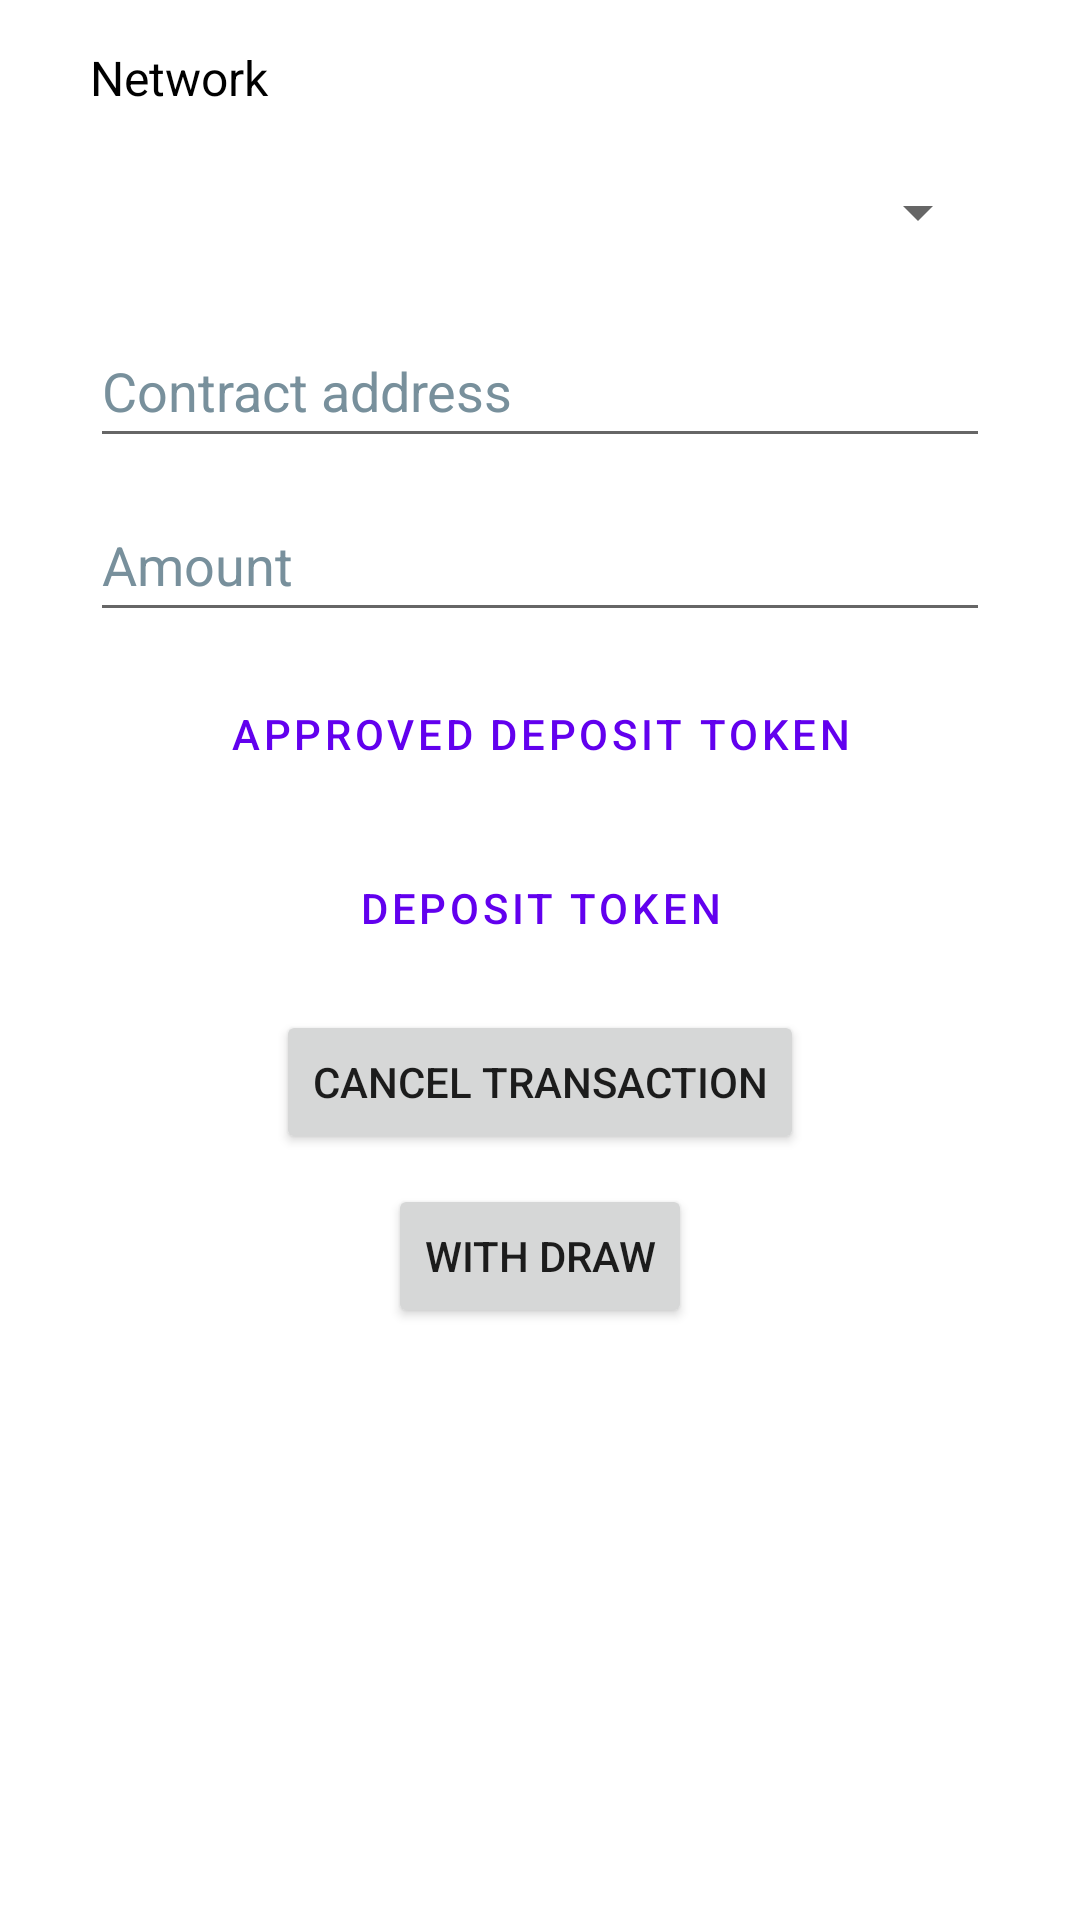

Android layout source for this screen:
<!-- AndroidManifest.xml: application theme Theme.DappTest -->
<!-- res/layout/fragment_deposit_token.xml -->
<?xml version="1.0" encoding="utf-8"?>
<androidx.constraintlayout.widget.ConstraintLayout xmlns:android="http://schemas.android.com/apk/res/android"
    xmlns:app="http://schemas.android.com/apk/res-auto"
    xmlns:tools="http://schemas.android.com/tools"
    android:layout_width="match_parent"
    android:layout_height="match_parent"
    tools:context=".fragment.DepositTokenFragment">

    
    <ImageButton
        android:id="@+id/btn_back"
        android:layout_width="wrap_content"
        android:layout_height="wrap_content"
        android:layout_marginStart="10dp"
        android:layout_marginTop="5dp"
        android:background="@color/white"
        android:contentDescription="@string/todo"
        android:src="@drawable/arrow_back"
        app:layout_constraintStart_toStartOf="parent"
        app:layout_constraintTop_toTopOf="parent"
        tools:ignore="SpeakableTextPresentCheck" />

    <TextView
        android:id="@+id/network"
        android:layout_width="match_parent"
        android:layout_height="wrap_content"
        android:layout_marginStart="30dp"
        android:layout_marginTop="10dp"
        android:layout_marginEnd="30dp"
        android:text="@string/network"
        android:textColor="@color/black"
        android:textSize="16sp"
        app:layout_constraintEnd_toEndOf="parent"
        app:layout_constraintStart_toStartOf="parent"
        app:layout_constraintTop_toBottomOf="@id/btn_back" />

    <Spinner
        android:id="@+id/spinner_network"
        android:layout_width="match_parent"
        android:layout_height="wrap_content"
        android:layout_marginStart="30dp"
        android:layout_marginTop="10dp"
        android:layout_marginEnd="30dp"
        android:minHeight="48dp"
        app:layout_constraintEnd_toEndOf="parent"
        app:layout_constraintStart_toStartOf="parent"
        app:layout_constraintTop_toBottomOf="@id/network"
        tools:ignore="SpeakableTextPresentCheck" />

    <EditText
        android:id="@+id/edt_contract_address"
        android:layout_width="match_parent"
        android:layout_height="wrap_content"
        android:layout_marginStart="30dp"
        android:layout_marginTop="10dp"
        android:layout_marginEnd="30dp"
        android:ems="10"
        android:hint="@string/contract_address"
        android:importantForAutofill="no"
        android:inputType="textPersonName"
        android:minHeight="48dp"
        android:textColorHint="#78909C"
        app:layout_constraintEnd_toEndOf="parent"
        app:layout_constraintStart_toStartOf="parent"
        app:layout_constraintTop_toBottomOf="@+id/spinner_network" />

    <EditText
        android:id="@+id/edt_amount"
        android:layout_width="match_parent"
        android:layout_height="wrap_content"
        android:layout_marginStart="30dp"
        android:layout_marginTop="10dp"
        android:layout_marginEnd="30dp"
        android:ems="10"
        android:hint="@string/amount"
        android:importantForAutofill="no"
        android:inputType="numberDecimal"
        android:minHeight="48dp"
        android:textColorHint="#78909C"
        app:layout_constraintEnd_toEndOf="parent"
        app:layout_constraintStart_toStartOf="parent"
        app:layout_constraintTop_toBottomOf="@+id/edt_contract_address" />


    <Button
        android:id="@+id/btn_approve_deposit_token"
        style="?android:attr/buttonBarButtonStyle"
        android:layout_width="match_parent"
        android:layout_height="wrap_content"
        android:layout_marginTop="10dp"
        android:layout_weight="1"
        android:text="@string/approved_deposit_token"
        app:layout_constraintEnd_toEndOf="parent"
        app:layout_constraintStart_toStartOf="parent"
        app:layout_constraintTop_toBottomOf="@+id/edt_amount"
        tools:ignore="DuplicateSpeakableTextCheck" />

    <Button
        android:id="@+id/btn_deposit_token"
        style="?android:attr/buttonBarButtonStyle"
        android:layout_width="match_parent"
        android:layout_height="wrap_content"
        android:layout_marginTop="10dp"
        android:text="@string/deposit_token"
        app:layout_constraintEnd_toEndOf="parent"
        app:layout_constraintStart_toStartOf="parent"
        app:layout_constraintTop_toBottomOf="@+id/btn_approve_deposit_token" />

    <Button
        android:id="@+id/btn_cancel_transaction"
        android:layout_width="wrap_content"
        android:layout_height="wrap_content"
        android:layout_marginTop="10dp"
        android:text="@string/cancel_transaction"
        app:layout_constraintEnd_toEndOf="parent"
        app:layout_constraintStart_toStartOf="parent"
        app:layout_constraintTop_toBottomOf="@+id/btn_deposit_token" />

    <Button
        android:id="@+id/btn_withdraw"
        android:layout_width="wrap_content"
        android:layout_height="wrap_content"
        android:text="@string/with_draw"
        android:layout_marginTop="10dp"
        app:layout_constraintEnd_toEndOf="parent"
        app:layout_constraintStart_toStartOf="parent"
        app:layout_constraintTop_toBottomOf="@+id/btn_cancel_transaction" />
</androidx.constraintlayout.widget.ConstraintLayout>
<!-- resources referenced by this layout -->
<resources>
  <string name="amount">Amount</string>
  <string name="approved_deposit_token">Approved deposit token</string>
  <string name="cancel_transaction">Cancel transaction</string>
  <string name="contract_address">Contract address</string>
  <string name="deposit_token">Deposit token</string>
  <string name="network">Network</string>
  <string name="todo">TODO</string>
  <string name="with_draw">With draw</string>
  <style name="Theme.DappTest" parent="Theme.MaterialComponents.DayNight.NoActionBar">
          
          <item name="colorPrimary">@color/purple_500</item>
          <item name="colorPrimaryVariant">@color/purple_700</item>
          <item name="colorOnPrimary">@color/white</item>
          
          <item name="colorSecondary">@color/teal_200</item>
          <item name="colorSecondaryVariant">@color/teal_700</item>
          <item name="colorOnSecondary">@color/black</item>
          
          <item name="android:statusBarColor" tools:targetApi="l">?attr/colorPrimaryVariant</item>
          
      </style>
  <!-- not gathered from this repository: default colours our renderer supplied (Android Studio template values) -->
  <color name="purple_500">#FF6200EE</color>
  <color name="purple_700">#FF3700B3</color>
  <color name="teal_200">#FF03DAC5</color>
  <color name="teal_700">#FF018786</color>
  <color name="black">#FF000000</color>
  <color name="white">#FFFFFFFF</color>
</resources>
